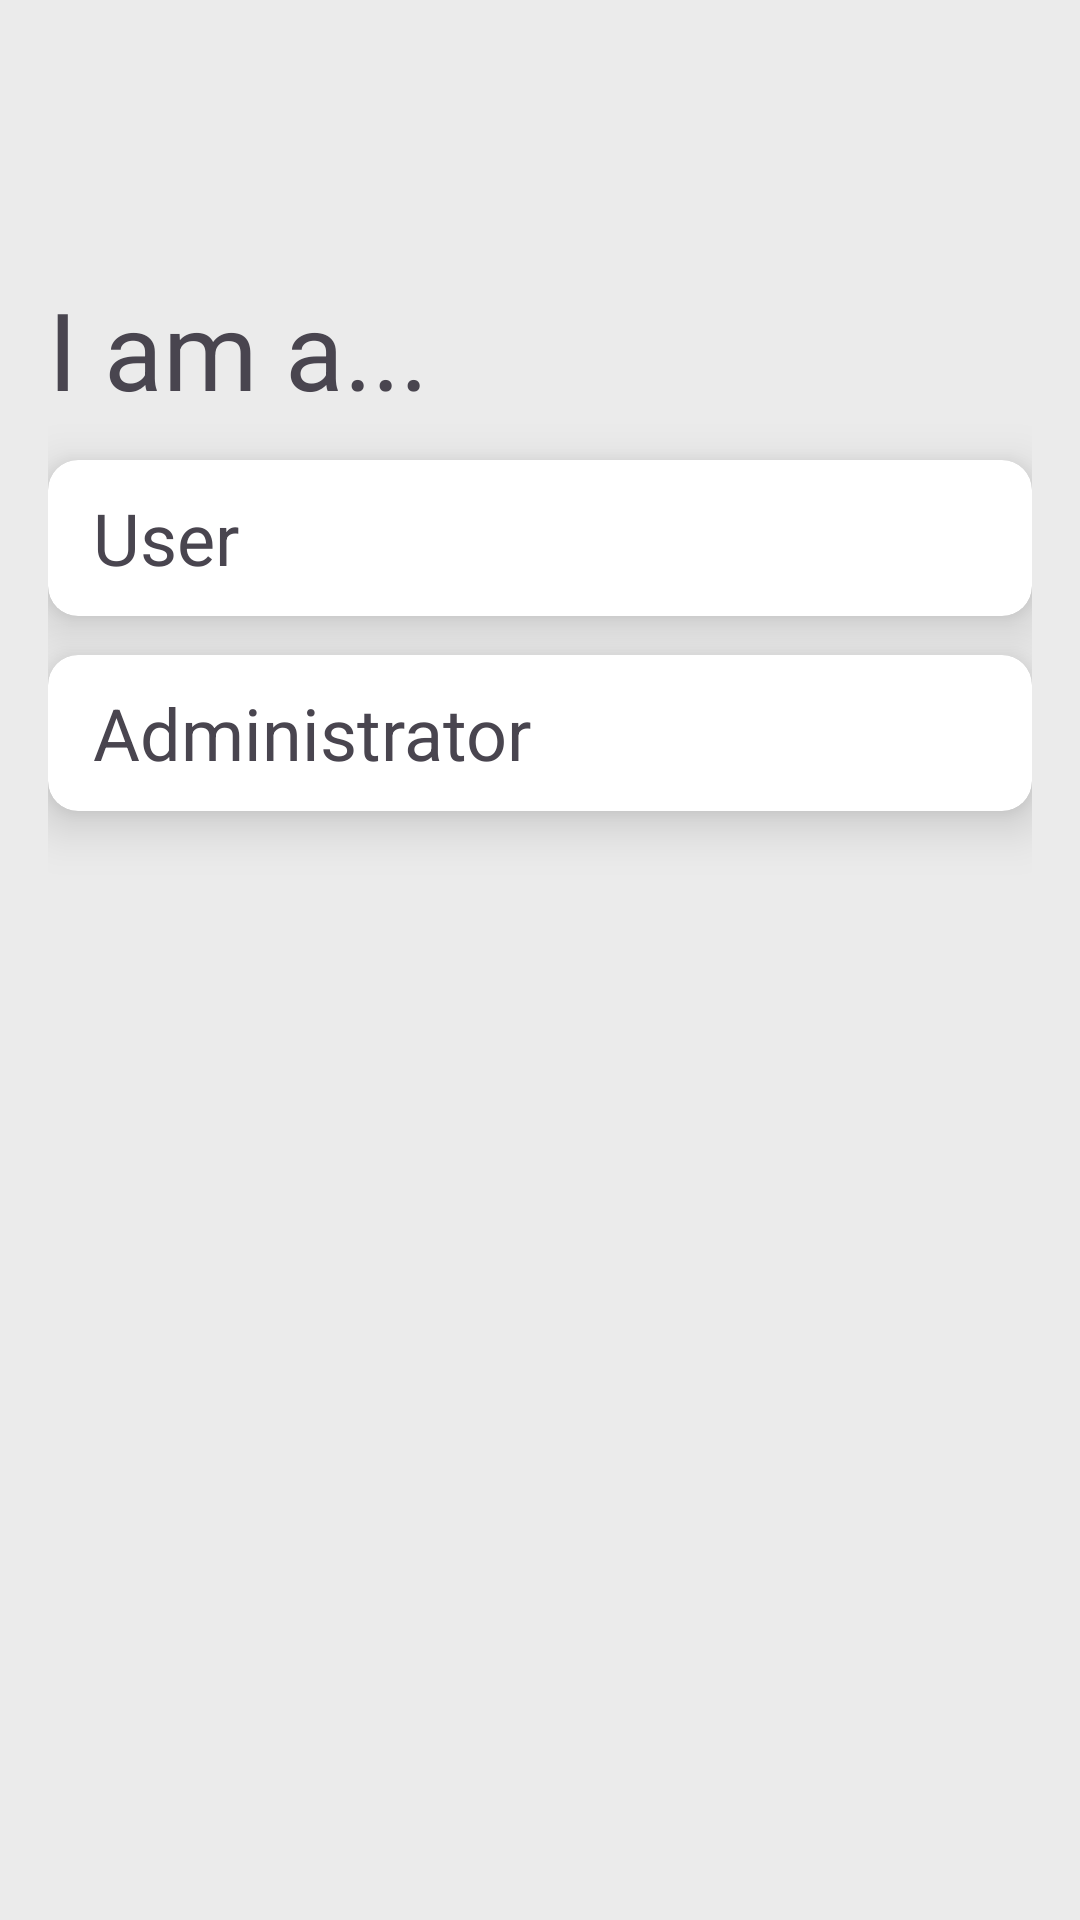

This screen was rendered from an Android layout file. Write that file and the resources it references.
<!-- AndroidManifest.xml: application theme Theme.AndroidGPTPro -->
<!-- res/layout/activity_opening_screen.xml -->
<?xml version="1.0" encoding="utf-8"?>
<androidx.constraintlayout.widget.ConstraintLayout
    xmlns:android="http://schemas.android.com/apk/res/android"
    xmlns:tools="http://schemas.android.com/tools"
    xmlns:app="http://schemas.android.com/apk/res-auto"
    android:layout_width="match_parent"
    android:layout_height="match_parent"
    android:padding="16dp"
    android:id="@+id/opening_screen"
    android:background="#EBEBEB"
    tools:context=".OpeningScreenActivity">
    <TextView
        android:layout_width="match_parent"
        android:layout_height="wrap_content"
        android:id="@+id/screen_title"
        android:text="I am a..."
        android:layout_marginTop="76dp"
        app:layout_constraintTop_toTopOf="parent"
        android:textSize="36sp" />

    <androidx.cardview.widget.CardView
        android:layout_width="match_parent"
        android:layout_height="52dp"
        android:clickable="true"
        android:id="@+id/first_card"
        android:layout_marginTop="13dp"
        app:cardElevation="10dp"
        app:cardCornerRadius="10dp"
        app:layout_constraintEnd_toEndOf="parent"
        app:layout_constraintStart_toStartOf="parent"
        app:layout_constraintTop_toBottomOf="@id/screen_title">
            <TextView
                android:layout_width="match_parent"
                android:layout_height="wrap_content"
                android:layout_gravity="center"
                android:text="User"
                android:textSize="24sp"
                android:layout_marginStart="10dp" />

    </androidx.cardview.widget.CardView>
    <androidx.cardview.widget.CardView
        android:layout_width="match_parent"
        android:layout_height="52dp"
        android:id="@+id/second_card"
        android:layout_marginTop="13dp"
        app:cardElevation="10dp"
        app:cardCornerRadius="10dp"
        app:layout_constraintEnd_toEndOf="parent"
        app:layout_constraintTop_toBottomOf="@id/first_card">
        <TextView
            android:layout_width="match_parent"
            android:layout_height="wrap_content"
            android:layout_gravity="center"
            android:text="Administrator"
            android:textSize="24sp"
            android:layout_marginStart="10dp" />

    </androidx.cardview.widget.CardView>

</androidx.constraintlayout.widget.ConstraintLayout>
<!-- resources referenced by this layout -->
<resources>
  <style name="Theme.AndroidGPTPro" parent="Base.Theme.AndroidGPTPro" />
  <style name="Base.Theme.AndroidGPTPro" parent="Theme.Material3.DayNight.NoActionBar">
          
          
      </style>
</resources>
